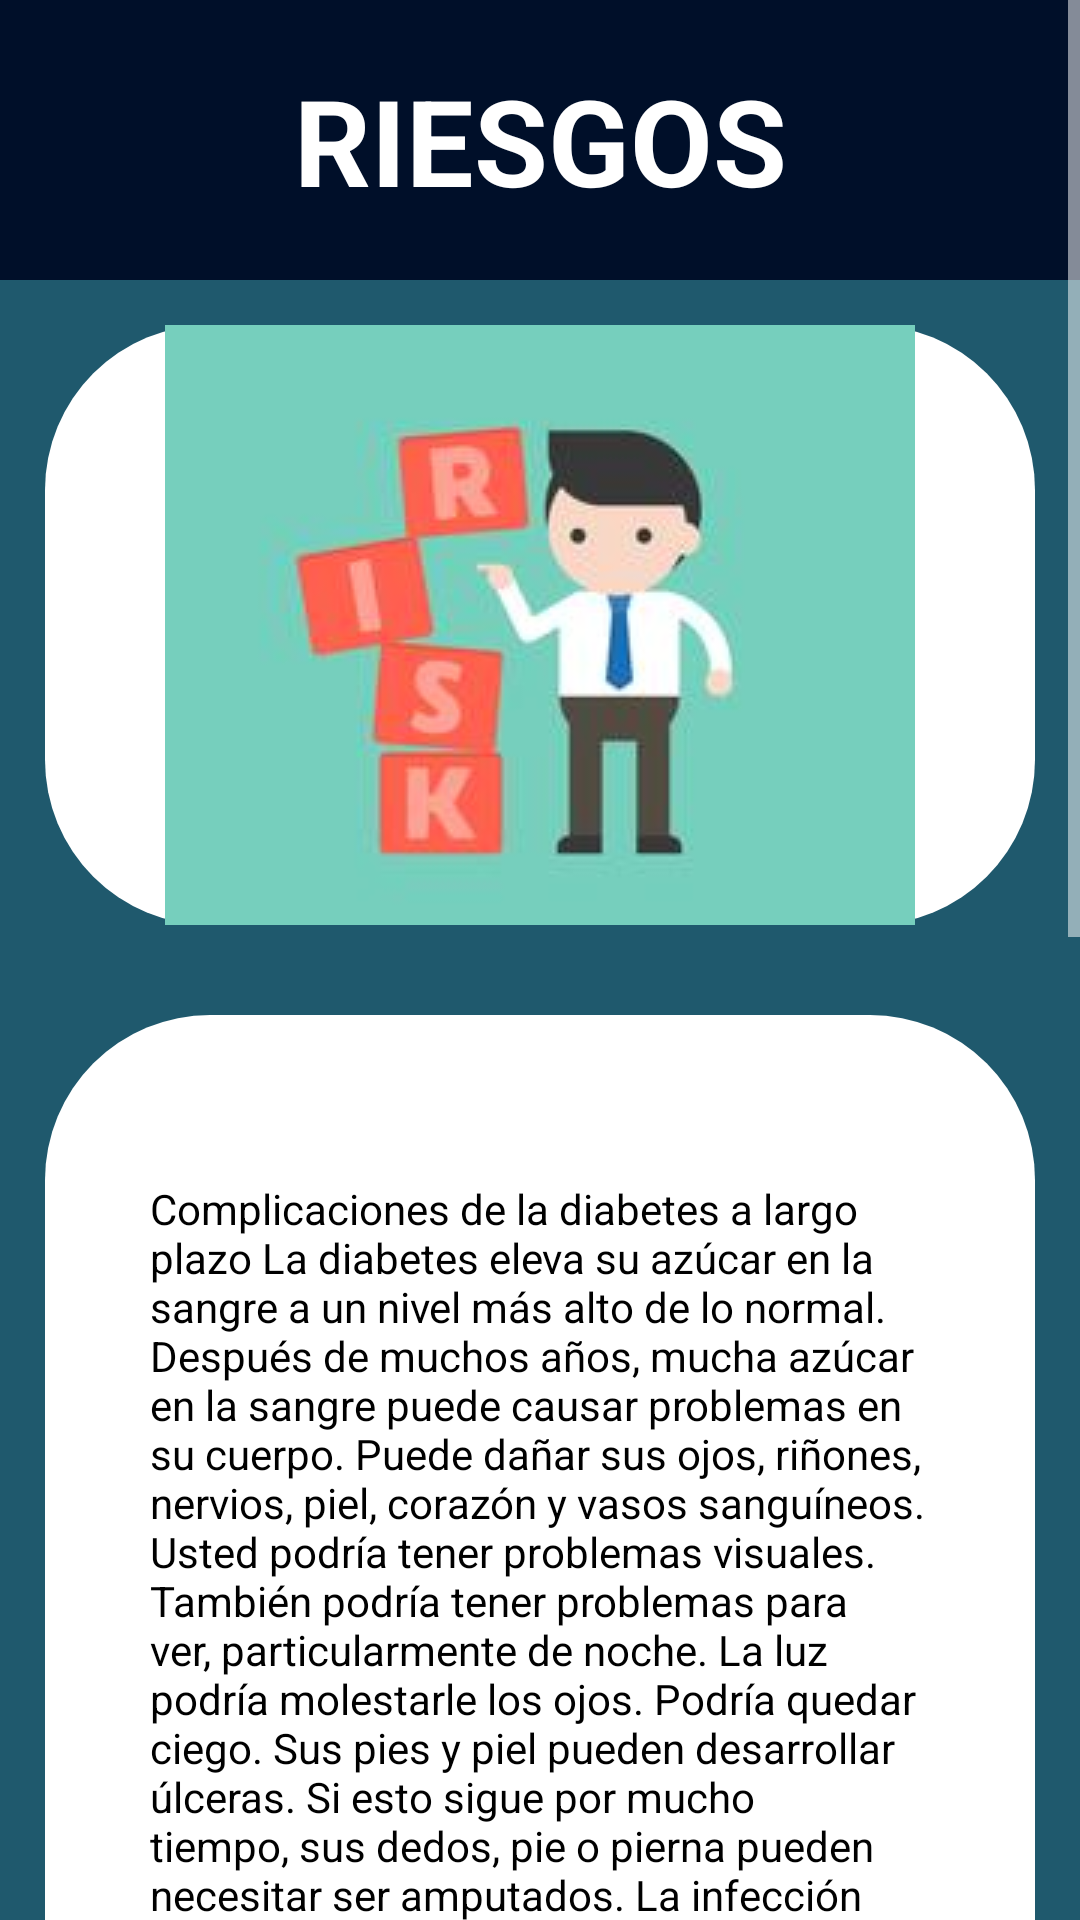

Write the Android layout XML for this screen, with the resource values it uses.
<!-- AndroidManifest.xml: application theme AppTheme -->
<!-- res/layout/activity_riesgo.xml -->
<?xml version="1.0" encoding="utf-8"?>
<androidx.constraintlayout.widget.ConstraintLayout xmlns:android="http://schemas.android.com/apk/res/android"
    xmlns:app="http://schemas.android.com/apk/res-auto"
    xmlns:tools="http://schemas.android.com/tools"
    android:layout_width="match_parent"
    android:layout_height="match_parent"
    tools:context=".ConsejosAtv.Ejercicios"
    android:background="#1F596D">

    <ScrollView
        android:layout_width="match_parent"
        android:layout_height="match_parent">
        <LinearLayout
            android:layout_width="match_parent"
            android:layout_height="match_parent"
            android:background="#1F596D"
            android:orientation="vertical"
            >
            <LinearLayout
                android:layout_width="match_parent"
                android:layout_height="wrap_content"
                android:background="#000f29"
                android:padding="20dp"
                >
                <TextView
                    android:layout_width="match_parent"
                    android:layout_height="match_parent"
                    android:layout_marginHorizontal="50dp"
                    android:fontFamily="sans-serif"
                    android:textSize="40sp"
                    android:textColor="#ffffff"
                    android:textStyle="bold"
                    android:text="RIESGOS"
                    android:textAlignment="center"
                    android:gravity="center_horizontal"
                    />
            </LinearLayout>


            <ImageView
                android:layout_width="match_parent"
                android:layout_height="200dp"
                android:src="@drawable/riesgo"
                android:layout_marginTop="10dp"
                android:layout_margin="15dp"
                android:background="@drawable/btn_aceptar"
                />

            <LinearLayout
                android:layout_width="match_parent"
                android:layout_height="wrap_content"
                android:background="@drawable/btn_aceptar"
                android:padding="10dp"
                android:layout_margin="15dp">

                <TextView
                    android:layout_width="match_parent"
                    android:layout_height="match_parent"
                    android:layout_marginTop="20dp"
                    android:text="@string/riesgos"
                    android:textColor="#000000"
                    android:fontFamily="sans-serif"
                    android:padding="25dp"

                    />

            </LinearLayout>
        </LinearLayout>

    </ScrollView>

</androidx.constraintlayout.widget.ConstraintLayout>
<!-- resources referenced by this layout -->
<resources>
  <!-- drawable btn_aceptar (drawable) -->
  <?xml version="1.0" encoding="utf-8"?>
  <shape android:shape="rectangle" xmlns:android="http://schemas.android.com/apk/res/android">
  
      <solid android:color="#FFFFFF"></solid>
      <corners android:radius="55dp"></corners>
  
  </shape>
  <!-- drawable riesgo: jpg bitmap (drawable, 4457 bytes) -->
  <string name="riesgos">
          <h2>Complicaciones de la diabetes a largo plazo</h2><br />
  La diabetes eleva su azúcar en la sangre a un nivel más alto de lo normal. Después de muchos años, mucha azúcar en la sangre puede causar problemas en su cuerpo. Puede dañar sus ojos, riñones, nervios, piel, corazón y vasos sanguíneos.
  
  Usted podría tener problemas visuales. También podría tener problemas para ver, particularmente de noche. La luz podría molestarle los ojos. Podría quedar ciego.
  Sus pies y piel pueden desarrollar úlceras. Si esto sigue por mucho tiempo, sus dedos, pie o pierna pueden necesitar ser amputados. La infección también puede causar dolor, comezón o exudación en sus pies, piernas y otras áreas.
  La diabetes puede dificultar el control de su presión arterial y colesterol. Esto puede llevar a un ataque cardíaco, accidente cerebrovascular y otros problemas. Puede hacerse más difícil que la sangre circule hacia las piernas y los pies.
  Los nervios en el cuerpo pueden resultar dañados, causando dolor, ardor, hormigueo y pérdida de la sensibilidad. El daño a los nervios también puede hacer que para los hombres sea más difícil tener una erección.
  Usted podría tener problemas para digerir el alimento que consume. Podría sentir debilidad o tener problemas para tener una deposición.
  El nivel alto de azúcar en la sangre y otros problemas pueden llevar a daño en los riñones. Sus riñones podrían no trabajar tan bien y pueden incluso detener su funcionamiento. En consecuencia, usted podría necesitar diálisis o un trasplante de riñón.
  Las personas con diabetes frecuentemente tienen depresión y las dos enfermedades pueden estar relacionadas.
  Algunas mujeres con diabetes pueden tener periodos irregulares y pueden tener problemas para quedar embarazadas.
  La diabetes aumenta el riesgo de demencia.
  La diabetes aumenta el riesgo de enfermedades óseas, incluyendo la osteoporosis.
  El nivel bajo de azúcar en la sangre (hipoglicemia) debido al tratamiento de la diabetes también puede incrementar el riesgo de enfermedad cardíaca.
      </string>
  <style name="AppTheme" parent="Theme.AppCompat.Light.DarkActionBar">
          
          <item name="colorPrimary">#FFFFFF</item>
          <item name="colorPrimaryDark">#000f29</item>
          <item name="colorAccent">#FFFFFF</item>
          <item name="colorControlNormal">#FFFFFF</item>
      </style>
</resources>
